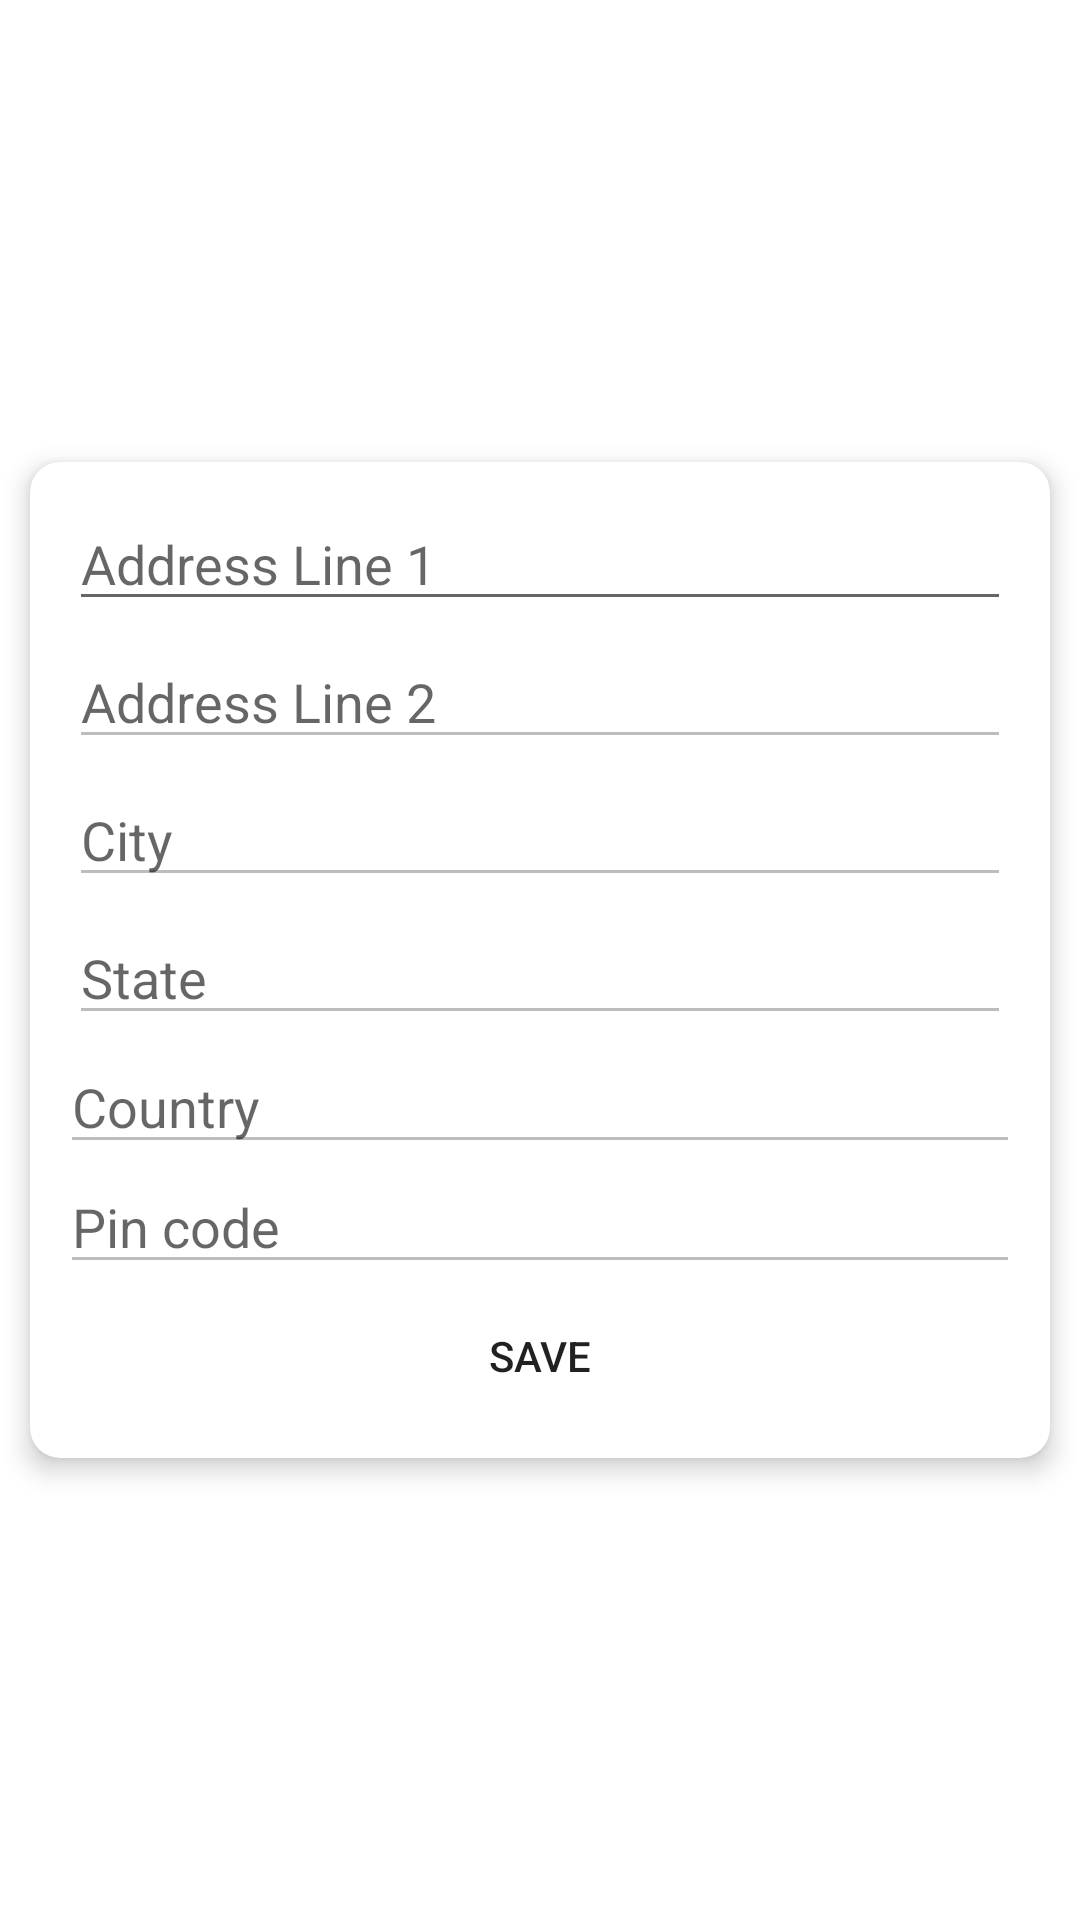

The Android layout XML behind this screen, and the referenced resources:
<!-- AndroidManifest.xml: application theme Theme.EpayEats -->
<!-- res/layout/activity_add_business_search_.xml -->
<?xml version="1.0" encoding="utf-8"?>
<LinearLayout xmlns:android="http://schemas.android.com/apk/res/android"
    xmlns:app="http://schemas.android.com/apk/res-auto"
    xmlns:tools="http://schemas.android.com/tools"
    android:layout_width="match_parent"
    android:layout_height="match_parent"
    android:orientation="vertical"
    android:gravity="center"
    android:background="@color/colorCardView"
    tools:context=".Activity.AddBusinessSearch_Activity">

    <androidx.cardview.widget.CardView
        android:layout_width="match_parent"
        android:layout_height="wrap_content"
        android:layout_margin="10dp"
        app:cardCornerRadius="10dp"
        app:cardElevation="5dp">

        <LinearLayout
            android:layout_width="match_parent"
            android:layout_height="wrap_content"
            android:layout_margin="10dp"
            android:orientation="vertical">

            <AutoCompleteTextView
                android:layout_width="match_parent"
                android:layout_height="40dp"
                android:hint="Address Line 1"
                android:layout_margin="3dp"
                android:id="@+id/newaddline1"/>

            <EditText
                android:layout_width="match_parent"
                android:layout_height="40dp"
                android:hint="Address Line 2"
                android:id="@+id/newaddline2"
                android:enabled="false"
                android:layout_margin="3dp"/>

            <EditText
                android:layout_width="match_parent"
                android:layout_height="40dp"
                android:hint="City"
                android:layout_margin="3dp"
                android:enabled="false"
                android:id="@+id/newaddcity"/>

            <EditText
                android:layout_width="match_parent"
                android:layout_height="40dp"
                android:hint="State"
                android:enabled="false"
                android:layout_margin="3dp"
                android:id="@+id/newaddstate"/>

            <EditText
                android:layout_width="match_parent"
                android:layout_height="40dp"
                android:hint="Country"
                android:enabled="false"
                android:id="@+id/newaddcountry"/>

            <EditText
                android:layout_width="match_parent"
                android:layout_height="40dp"
                android:hint="Pin code"
                android:enabled="false"
                android:id="@+id/newaddpincode"/>

            <Button
                android:id="@+id/AddBusiness_save_btn"
                android:layout_width="match_parent"
                android:layout_height="wrap_content"
                android:background="@color/colorNewBlue"
                android:textColor="@color/colorWhite"
                android:text="Save"/>

        </LinearLayout>

    </androidx.cardview.widget.CardView>



</LinearLayout>
<!-- resources referenced by this layout -->
<resources>
  <style name="Theme.EpayEats" parent="Theme.MaterialComponents.DayNight.DarkActionBar">
          
          <item name="colorPrimary">@color/colorPrimary</item>
          <item name="colorPrimaryVariant">@color/colorPrimary</item>
          <item name="colorOnPrimary">@color/colorBlack</item>
          
          <item name="colorSecondary">@color/colorPrimary</item>
          <item name="colorSecondaryVariant">@color/colorPrimary</item>
          <item name="colorOnSecondary">@color/colorBlack</item>
          
          <item name="android:statusBarColor" tools:targetApi="l">?attr/colorPrimaryVariant</item>
          
      </style>
  <!-- not gathered from this repository: default colours our renderer supplied (Android Studio template values) -->
  <color name="colorPrimary">#FF6200EE</color>
</resources>
